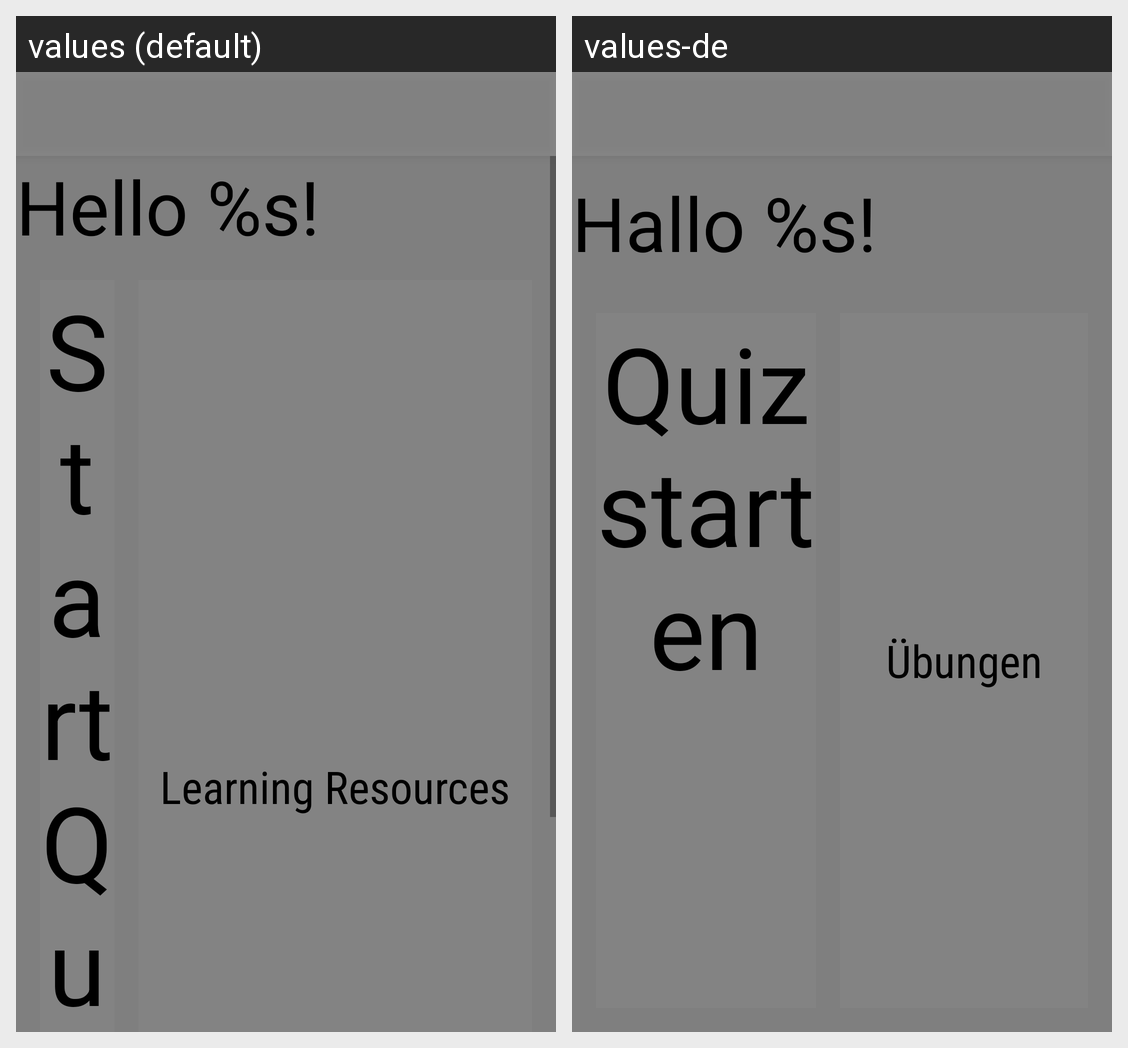

Translations of the strings shown on this Android screen, per locale in the grid:
Android screen res/layout/activity_main_rotated.xml rendered under 2 locales, left to right: values (default), values-de. Device: Nexus 5 (rendered at 1080×1920; each locale shown at half size, 540×960, under a caption strip naming it); theme AppTheme.
Strings drawn on this screen, with the default value and each locale's value (text and hints the layout hard-codes, and strings that could not be matched under every locale, appear in the picture but are not listed):

welcomeMessage
  values: Hello %s!
  values-de: Hallo %s!

startQuiz
  values: Start Quiz
  values-de: Quiz starten

startLearning
  values: Learning Resources
  values-de: Übungen
